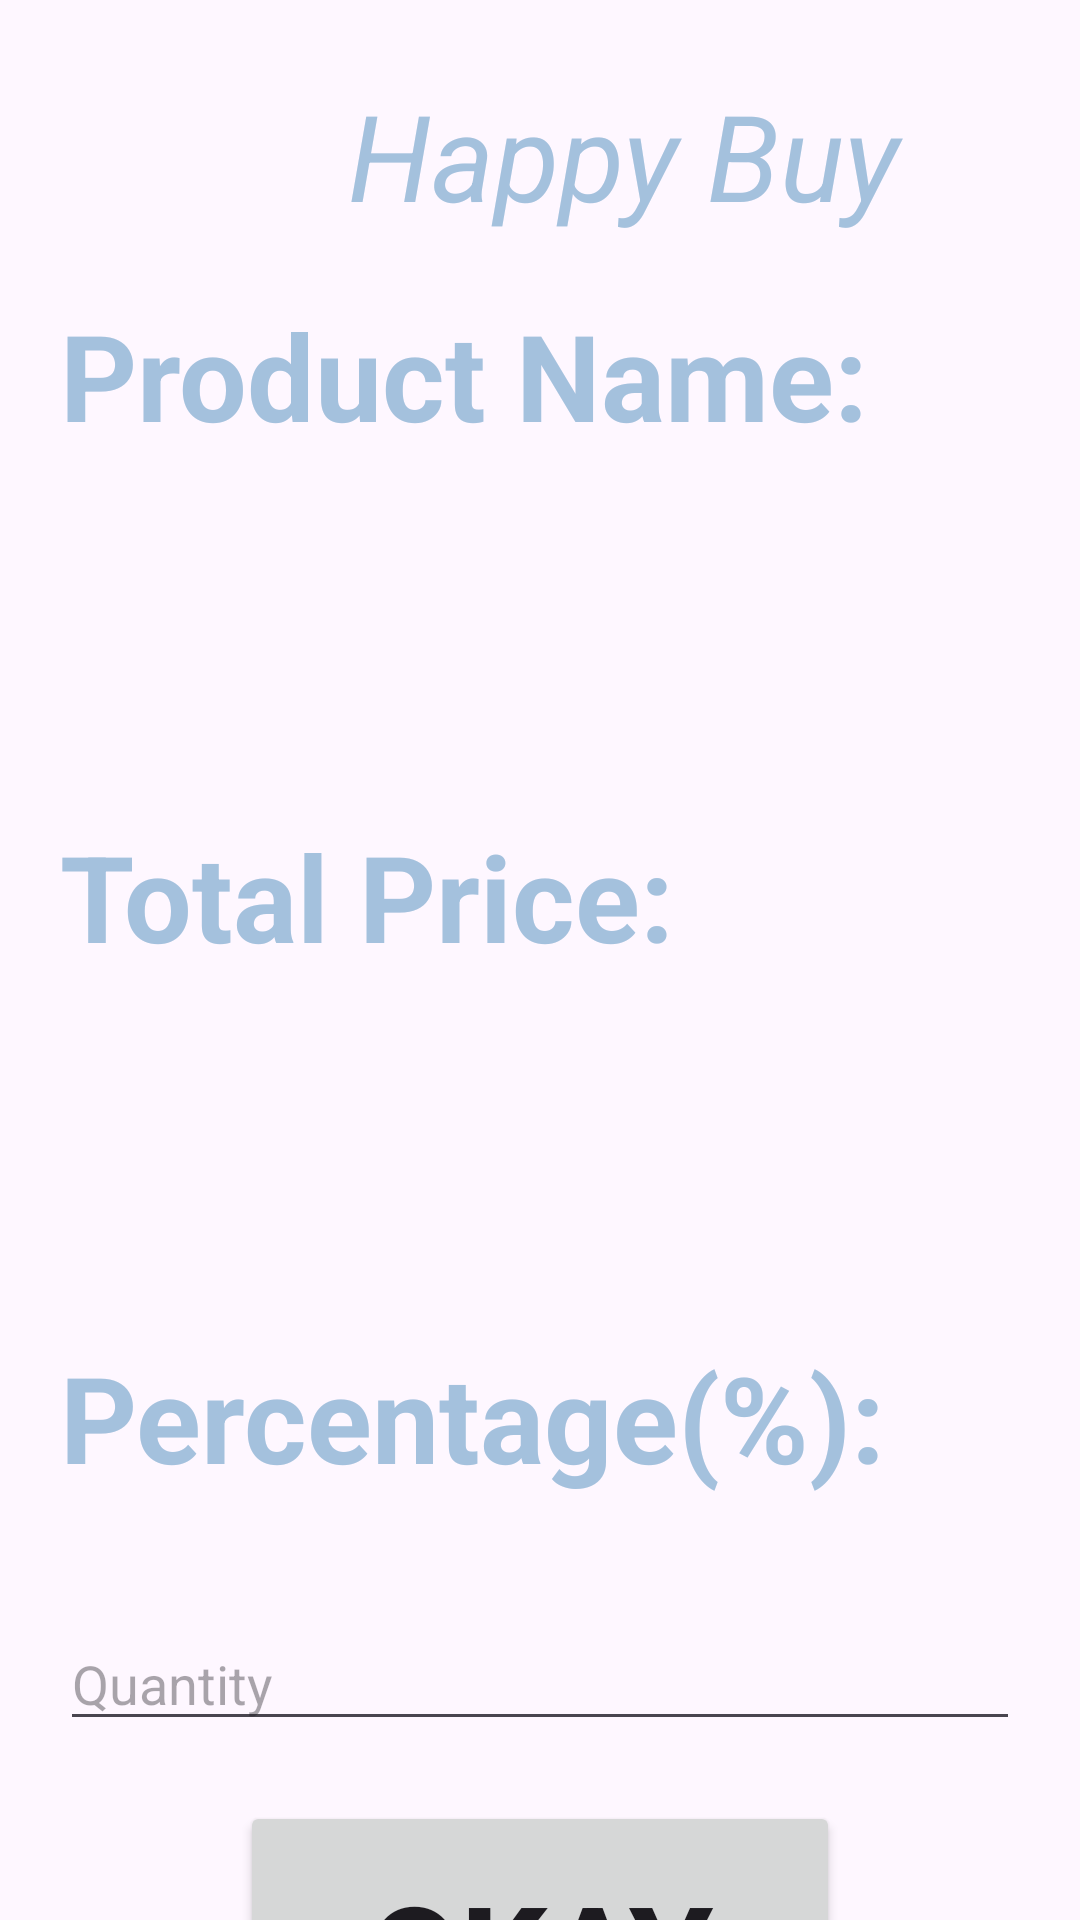

Write the Android layout XML for this screen, with the resource values it uses.
<!-- AndroidManifest.xml: application theme Theme.Linear_Layout_Intent_Longclick_Button_TextChange -->
<!-- res/layout/activity_second.xml -->
<?xml version="1.0" encoding="utf-8"?>
<LinearLayout
    xmlns:android="http://schemas.android.com/apk/res/android"
    xmlns:app="http://schemas.android.com/apk/res-auto"
    xmlns:tools="http://schemas.android.com/tools"
    android:layout_width="match_parent"
    android:layout_height="match_parent"
    android:orientation="vertical"
    >
    <TextView
        android:layout_width="match_parent"
        android:layout_height="wrap_content"
        android:layout_marginTop="25dp"
        android:text="            Happy Buy "
        android:textSize="40sp"
        android:textStyle="italic"
        android:textColor="#A4C1DD"
        ></TextView>
    <TextView
        android:layout_width="match_parent"
        android:layout_height="wrap_content"
        android:layout_margin="20dp"
        android:text="Product Name:"
        android:textSize="40sp"
        android:textStyle="bold"
        android:textColor="#A4C1DD"
        ></TextView>
    <TextView
        android:id="@+id/tv_1"
        android:layout_width="match_parent"
        android:layout_height="wrap_content"
        android:layout_margin="20dp"
        android:textStyle="bold"
        android:textSize="30sp"
        />
    <TextView
        android:layout_width="match_parent"
        android:layout_height="wrap_content"
        android:layout_margin="20dp"
        android:text="Total Price:"
        android:textSize="40sp"
        android:textStyle="bold"
        android:textColor="#A4C1DD"
        ></TextView>
    <TextView
        android:id="@+id/tv_2"
        android:layout_width="match_parent"
        android:layout_height="wrap_content"
        android:layout_margin="20dp"
        android:textStyle="bold"
        android:textSize="30sp"
        />


    <TextView
        android:layout_width="match_parent"
        android:layout_height="wrap_content"
        android:layout_margin="20dp"
        android:text="Percentage(%):"
        android:textSize="40sp"
        android:textStyle="bold"
        android:textColor="#A4C1DD"
        ></TextView>
    <EditText
        android:id="@+id/et_4"
        android:layout_width="match_parent"
        android:layout_height="wrap_content"
        android:hint="Quantity"
        android:layout_margin="20dp"
        >

    </EditText>
    <Button
        android:id="@+id/bt_2"
        android:layout_width="200dp"
        android:layout_height="100dp"
        android:text="Okay"
        android:textStyle="bold"
        android:textSize="45sp"
        android:layout_gravity="center"/>

</LinearLayout>
<!-- resources referenced by this layout -->
<resources>
  <style name="Theme.Linear_Layout_Intent_Longclick_Button_TextChange" parent="Base.Theme.Linear_Layout_Intent_Longclick_Button_TextChange" />
  <style name="Base.Theme.Linear_Layout_Intent_Longclick_Button_TextChange" parent="Theme.Material3.DayNight.NoActionBar">
          
          
      </style>
</resources>
